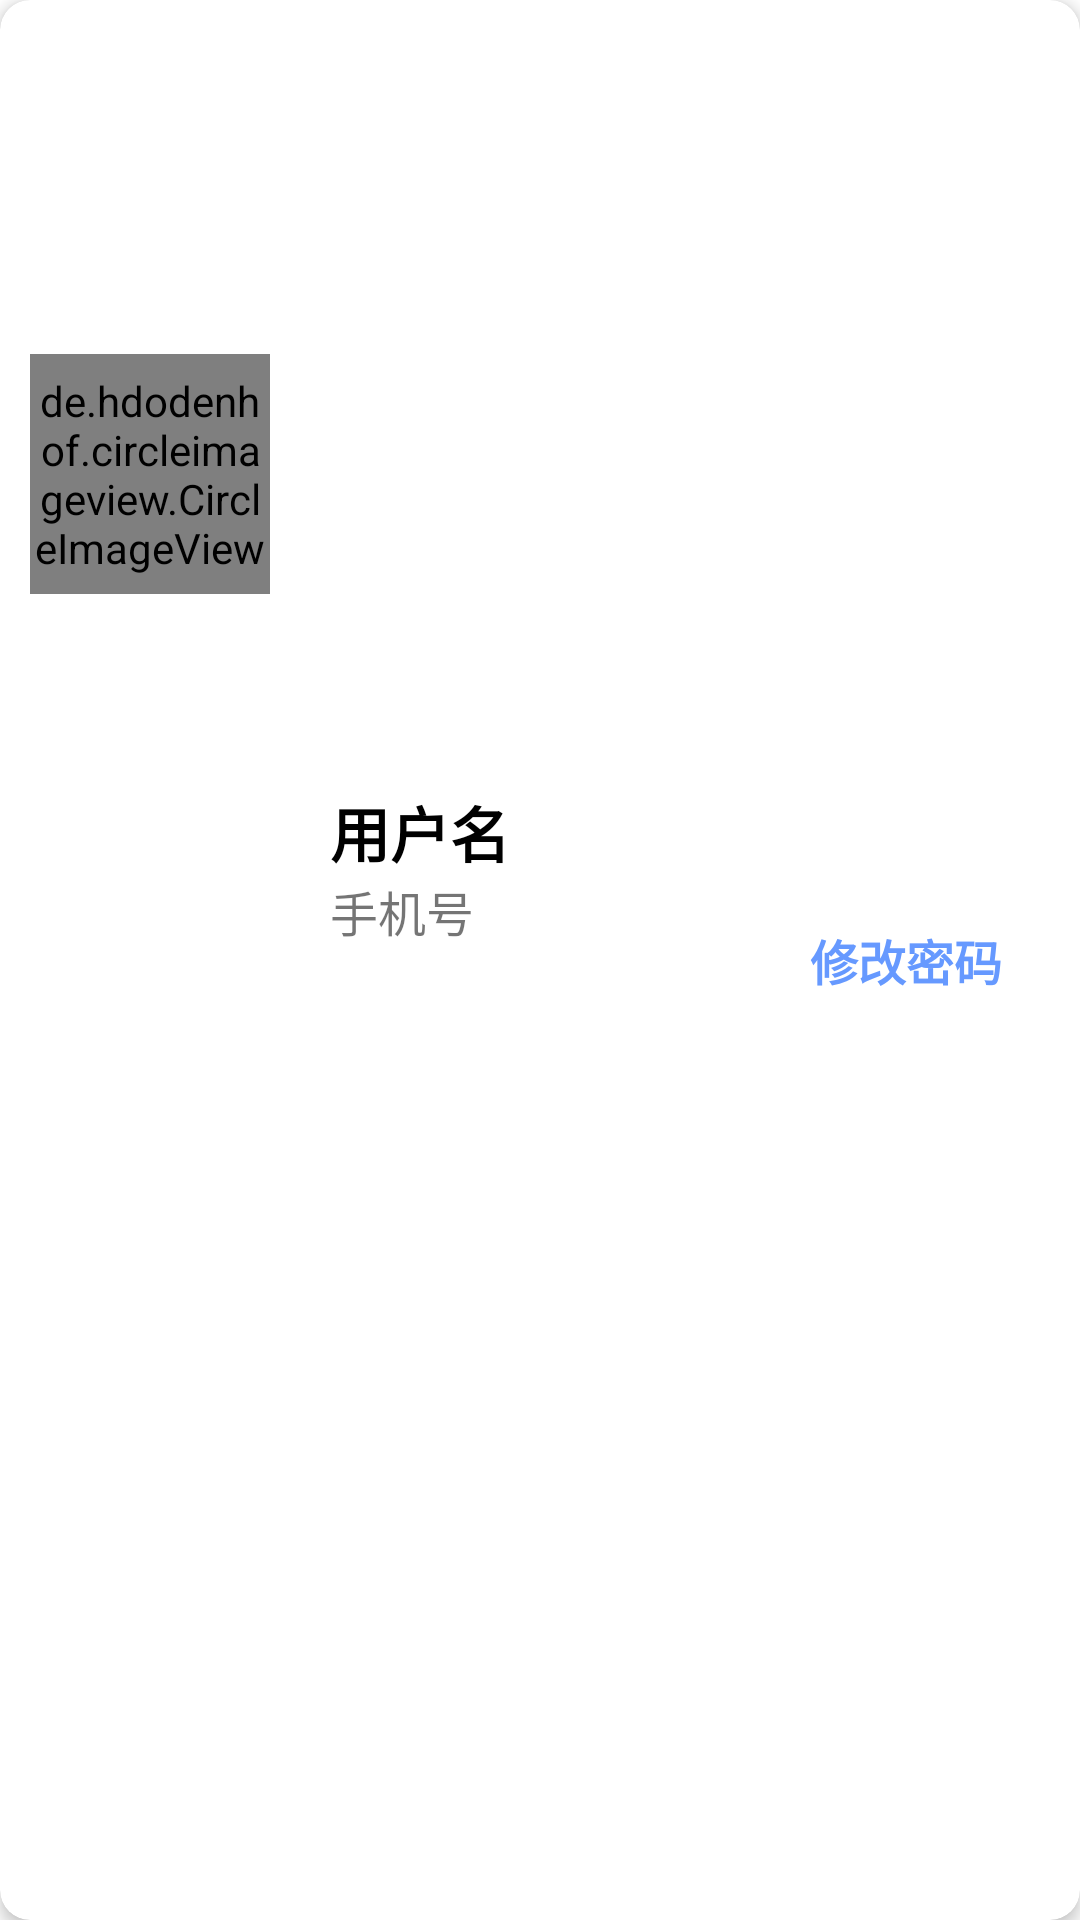

Layout XML and referenced resources for this Android screen:
<!-- AndroidManifest.xml: application theme Theme.IMChat -->
<!-- res/layout/user_header_layout.xml -->
<?xml version="1.0" encoding="utf-8"?>
<androidx.cardview.widget.CardView xmlns:android="http://schemas.android.com/apk/res/android"
    xmlns:app="http://schemas.android.com/apk/res-auto"
    android:layout_width="match_parent"
    android:layout_height="wrap_content"
    android:layout_marginTop="@dimen/vertical_margin_16"
    android:layout_marginHorizontal="10dp"
    app:cardCornerRadius="10dp"
    app:cardElevation="3dp">

    <androidx.constraintlayout.widget.ConstraintLayout
        android:layout_width="match_parent"
        android:layout_height="match_parent"
        android:padding="10dp">

        <de.hdodenhof.circleimageview.CircleImageView
            android:id="@+id/cv_user_header"
            android:layout_width="80dp"
            android:layout_height="80dp"
            app:layout_constraintTop_toTopOf="parent"
            app:layout_constraintBottom_toBottomOf="parent"
            app:layout_constraintStart_toStartOf="parent"
            app:layout_constraintVertical_bias="0.2"
            android:src="@mipmap/icon_header"
            android:clickable="true">

        </de.hdodenhof.circleimageview.CircleImageView>

        <TextView
            android:id="@+id/tv_user_name"
            android:layout_width="wrap_content"
            android:layout_height="wrap_content"
            android:text="@string/user_name"
            android:textStyle="bold"
            android:textSize="20sp"
            android:textColor="@color/black"
            android:layout_marginStart="20dp"
            app:layout_constraintTop_toTopOf="@id/cv_user_header"
            app:layout_constraintBottom_toBottomOf="parent"
            app:layout_constraintStart_toEndOf="@id/cv_user_header"
            app:layout_constraintVertical_bias="0.3"/>

        <TextView
            android:id="@+id/tv_user_phoneNumber"
            android:layout_width="wrap_content"
            android:layout_height="wrap_content"
            android:text="手机号"
            android:textSize="16sp"
            android:layout_marginStart="20dp"
            app:layout_constraintTop_toBottomOf="@id/tv_user_name"
            app:layout_constraintStart_toEndOf="@id/cv_user_header"/>

        <TextView
            android:layout_width="wrap_content"
            android:layout_height="wrap_content"
            android:text="@string/reset_password"
            app:layout_constraintTop_toTopOf="parent"
            app:layout_constraintBottom_toBottomOf="parent"
            app:layout_constraintEnd_toEndOf="parent"
            android:layout_marginHorizontal="@dimen/horizontal_margin_16"
            android:textSize="@dimen/text_Size"
            android:textStyle="bold"
            android:textColor="@color/theme"/>
    </androidx.constraintlayout.widget.ConstraintLayout>
</androidx.cardview.widget.CardView>
<!-- resources referenced by this layout -->
<resources>
  <color name="black">#FF000000</color>
  <color name="theme">#6699FF</color>
  <dimen name="horizontal_margin_16">16dp</dimen>
  <dimen name="text_Size">16sp</dimen>
  <dimen name="vertical_margin_16">16dp</dimen>
  <!-- mipmap icon_header: png bitmap (mipmap-xxhdpi, 3646 bytes) -->
  <string name="reset_password">修改密码</string>
  <string name="user_name">用户名</string>
  <style name="Theme.IMChat" parent="Theme.MaterialComponents.DayNight.NoActionBar">
          
          <item name="colorPrimary">#6699FF</item>
          <item name="colorPrimaryVariant">@color/purple_700</item>
          <item name="colorOnPrimary">@color/white</item>
          
          <item name="colorSecondary">@color/teal_200</item>
          <item name="colorSecondaryVariant">@color/teal_700</item>
          <item name="colorOnSecondary">@color/black</item>
          
          <item name="android:statusBarColor" tools:targetApi="l">?attr/colorPrimaryVariant</item>
          
      </style>
  <color name="purple_700">#FF3700B3</color>
  <color name="white">#FFFFFFFF</color>
  <color name="teal_200">#FF03DAC5</color>
  <color name="teal_700">#FF018786</color>
</resources>
